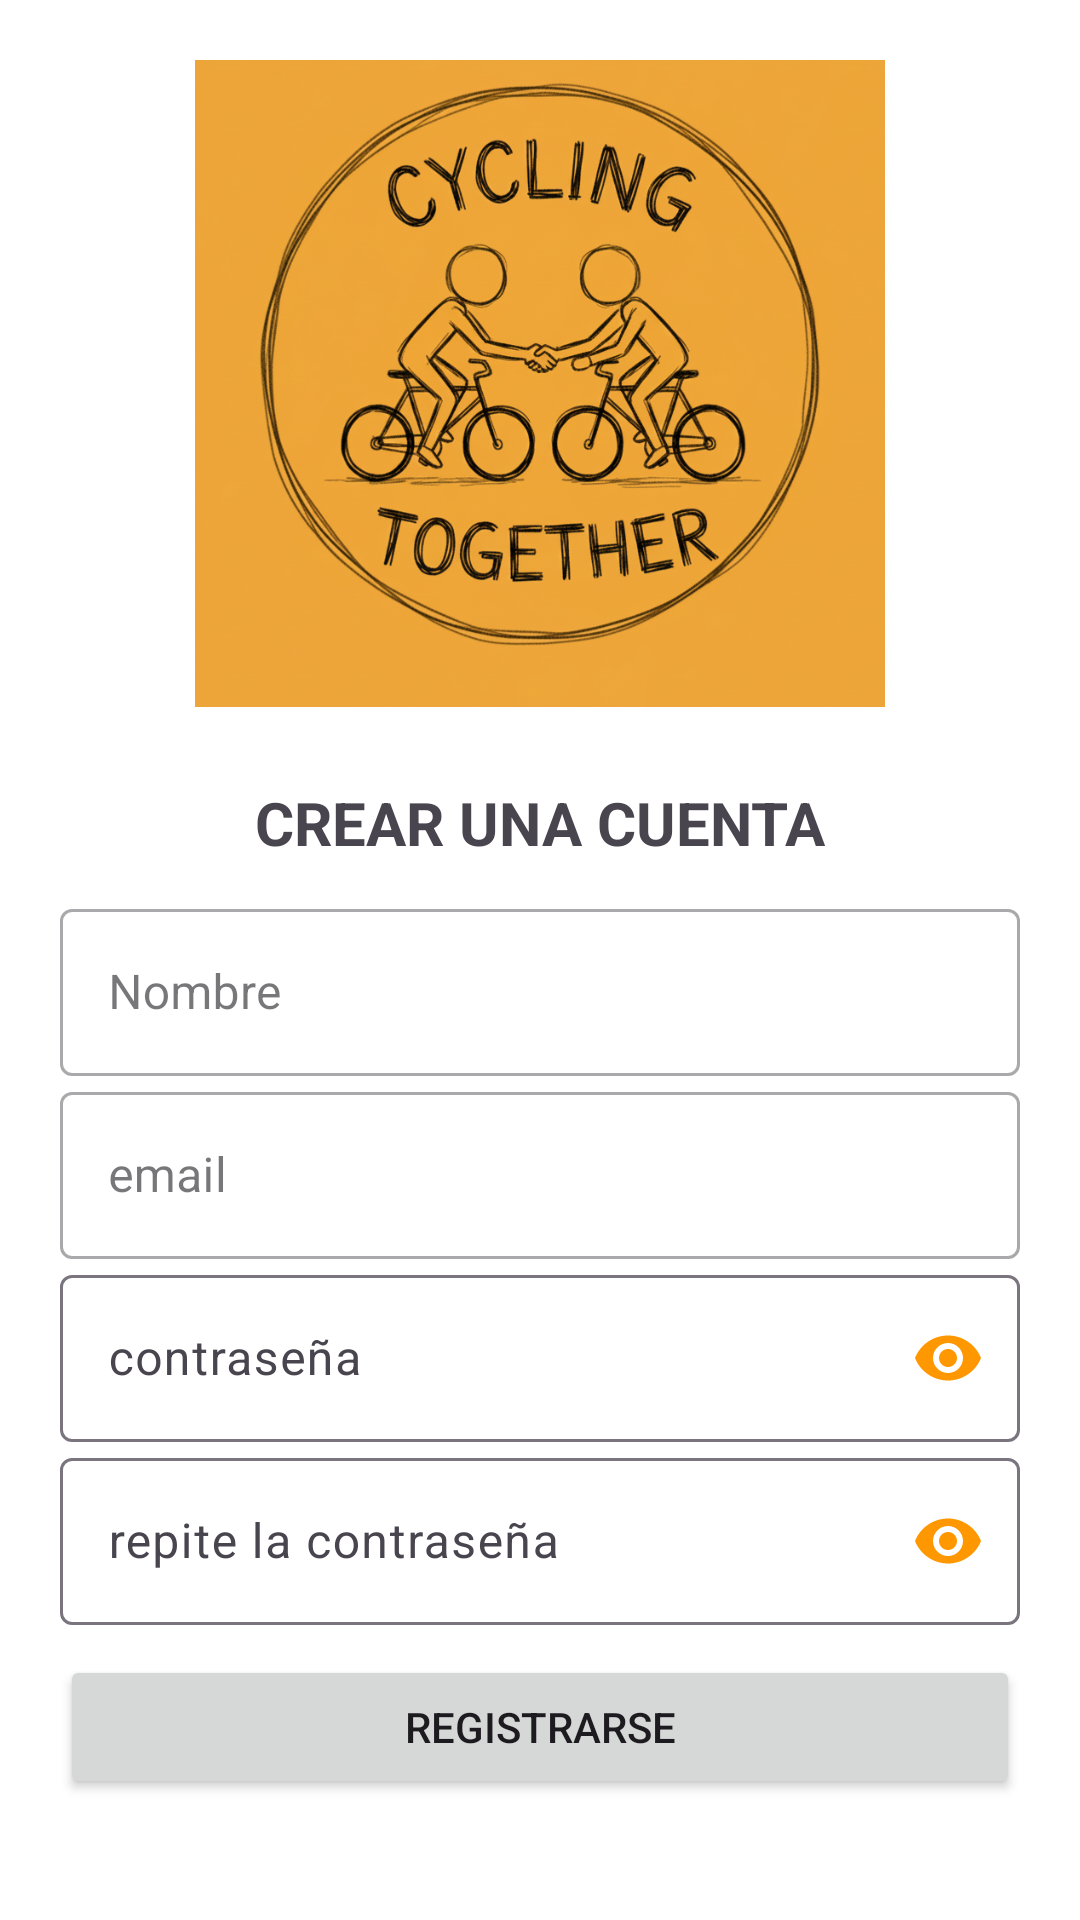

This screen was rendered from an Android layout file. Write that file and the resources it references.
<!-- AndroidManifest.xml: application theme Theme.ProyectoFinCiclo -->
<!-- res/layout/fragment_registro.xml -->
<?xml version="1.0" encoding="utf-8"?>
<LinearLayout xmlns:android="http://schemas.android.com/apk/res/android"
    xmlns:app="http://schemas.android.com/apk/res-auto"
    xmlns:tools="http://schemas.android.com/tools"
    android:layout_width="match_parent"
    android:layout_height="match_parent"
    android:orientation="vertical"
    android:gravity="center"
    android:padding="20dp"
    android:background="#FFFFFF"
    tools:context="com.example.proyectofinciclo.ui.LoginFragment">

    <ImageView
        android:id="@+id/logoImageView"
        android:layout_width="400dp"
        android:layout_height="230dp"
        android:src="@drawable/logoapp"/>

    <TextView
        android:layout_width="wrap_content"
        android:layout_height="wrap_content"
        android:text="CREAR UNA CUENTA"
        android:textSize="20dp"
        android:textStyle="bold"
        android:layout_marginTop="25dp"/>

    <com.google.android.material.textfield.TextInputLayout
        android:layout_width="match_parent"
        android:layout_height="wrap_content"
        android:layout_marginTop="10dp"
        style="@style/Widget.MaterialComponents.TextInputLayout.OutlinedBox">

        <com.google.android.material.textfield.TextInputEditText
            android:id="@+id/nombreEditText"
            android:layout_width="match_parent"
            android:layout_height="wrap_content"
            android:hint="Nombre"
            android:inputType="textPersonName" />
    </com.google.android.material.textfield.TextInputLayout>

    <com.google.android.material.textfield.TextInputLayout
        android:layout_width="match_parent"
        android:layout_height="wrap_content"

        style="@style/Widget.MaterialComponents.TextInputLayout.OutlinedBox">

        <com.google.android.material.textfield.TextInputEditText
            android:id="@+id/emailEditText"
            android:layout_width="match_parent"
            android:layout_height="wrap_content"
            android:hint="email"
            android:inputType="textPersonName" />
    </com.google.android.material.textfield.TextInputLayout>

    <com.google.android.material.textfield.TextInputLayout
        android:layout_width="match_parent"
        android:layout_height="wrap_content"
        app:passwordToggleEnabled="true"
        app:passwordToggleTint="#FF9800">

        <com.google.android.material.textfield.TextInputEditText
            android:id="@+id/passwordEditText"
            android:layout_width="match_parent"
            android:layout_height="wrap_content"
            android:hint="contraseña"
            android:inputType="textPassword" />
    </com.google.android.material.textfield.TextInputLayout>

    <com.google.android.material.textfield.TextInputLayout
        android:layout_width="match_parent"
        android:layout_height="wrap_content"
        app:passwordToggleEnabled="true"
        app:passwordToggleTint="#FF9800">

        <com.google.android.material.textfield.TextInputEditText
            android:id="@+id/passwordEditText2"
            android:layout_width="match_parent"
            android:layout_height="wrap_content"
            android:hint="repite la contraseña"
            android:inputType="textPassword" />
    </com.google.android.material.textfield.TextInputLayout>

    <Button
        android:id="@+id/registerButton"
        android:layout_width="match_parent"
        android:layout_height="wrap_content"
        android:text="Registrarse"
        android:layout_marginTop="10dp" />

    <TextView
        android:id="@+id/volverLoginTextView"
        android:layout_width="wrap_content"
        android:layout_height="wrap_content"
        android:text="¿Ya tienes una cuenta? Inicia sesión"
        android:textColor="#FF9800"
        android:layout_marginTop="15dp"/>

    <TextView
        android:layout_width="wrap_content"
        android:layout_height="wrap_content"
        android:text="YOU'LL NEVER RIDE ALONE"
        android:layout_marginTop="20dp"
        android:textStyle="bold"
        android:textSize="20dp"/>

</LinearLayout>
<!-- resources referenced by this layout -->
<resources>
  <!-- drawable logoapp: png bitmap (drawable, 872537 bytes) -->
  <style name="Theme.ProyectoFinCiclo" parent="Base.Theme.ProyectoFinCiclo" />
  <style name="Base.Theme.ProyectoFinCiclo" parent="Theme.Material3.DayNight.NoActionBar">
          
          
      </style>
</resources>
